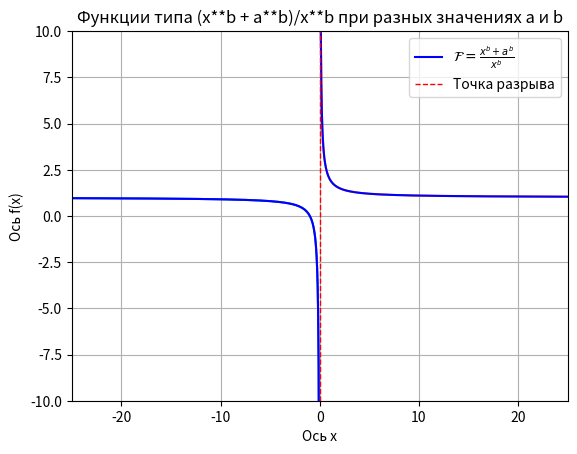

Write Python code to recreate this figure.
import numpy as np # вводим mathplotlib
import os
from matplotlib import pyplot as plt
p=0
x1 = np.linspace(-25, p - 0.01, 500)
x2 = np.linspace(25, p + 0.01, 500)
a=1
b=1
dir = os.getcwd()
def f(x):
    return (x**b + a**b)/x**b
l1=plt.plot (x1, f(x1))
l2=plt.plot (x2, f(x2))
plt.plot (x1, f(x1), color='blue', label=r"$\mathcal{F} = \frac{x^b+a^b}{x^b}$")
plt.plot (x2, f(x2), color='blue')
plt.axvline(p, color='red', linestyle='--', label='Точка разрыва', linewidth=1)
plt.xlabel('Ось х')
plt.ylabel('Ось f(x)')
plt.grid(True)
plt.legend()
plt.xlim(-25,25)
plt.ylim(-10,10)
plt.title('Функции типа (x**b + a**b)/x**b при разных значениях a и b')
plt.show()
plt.savefig(dir + '/zadanie9_1', dpi=300)